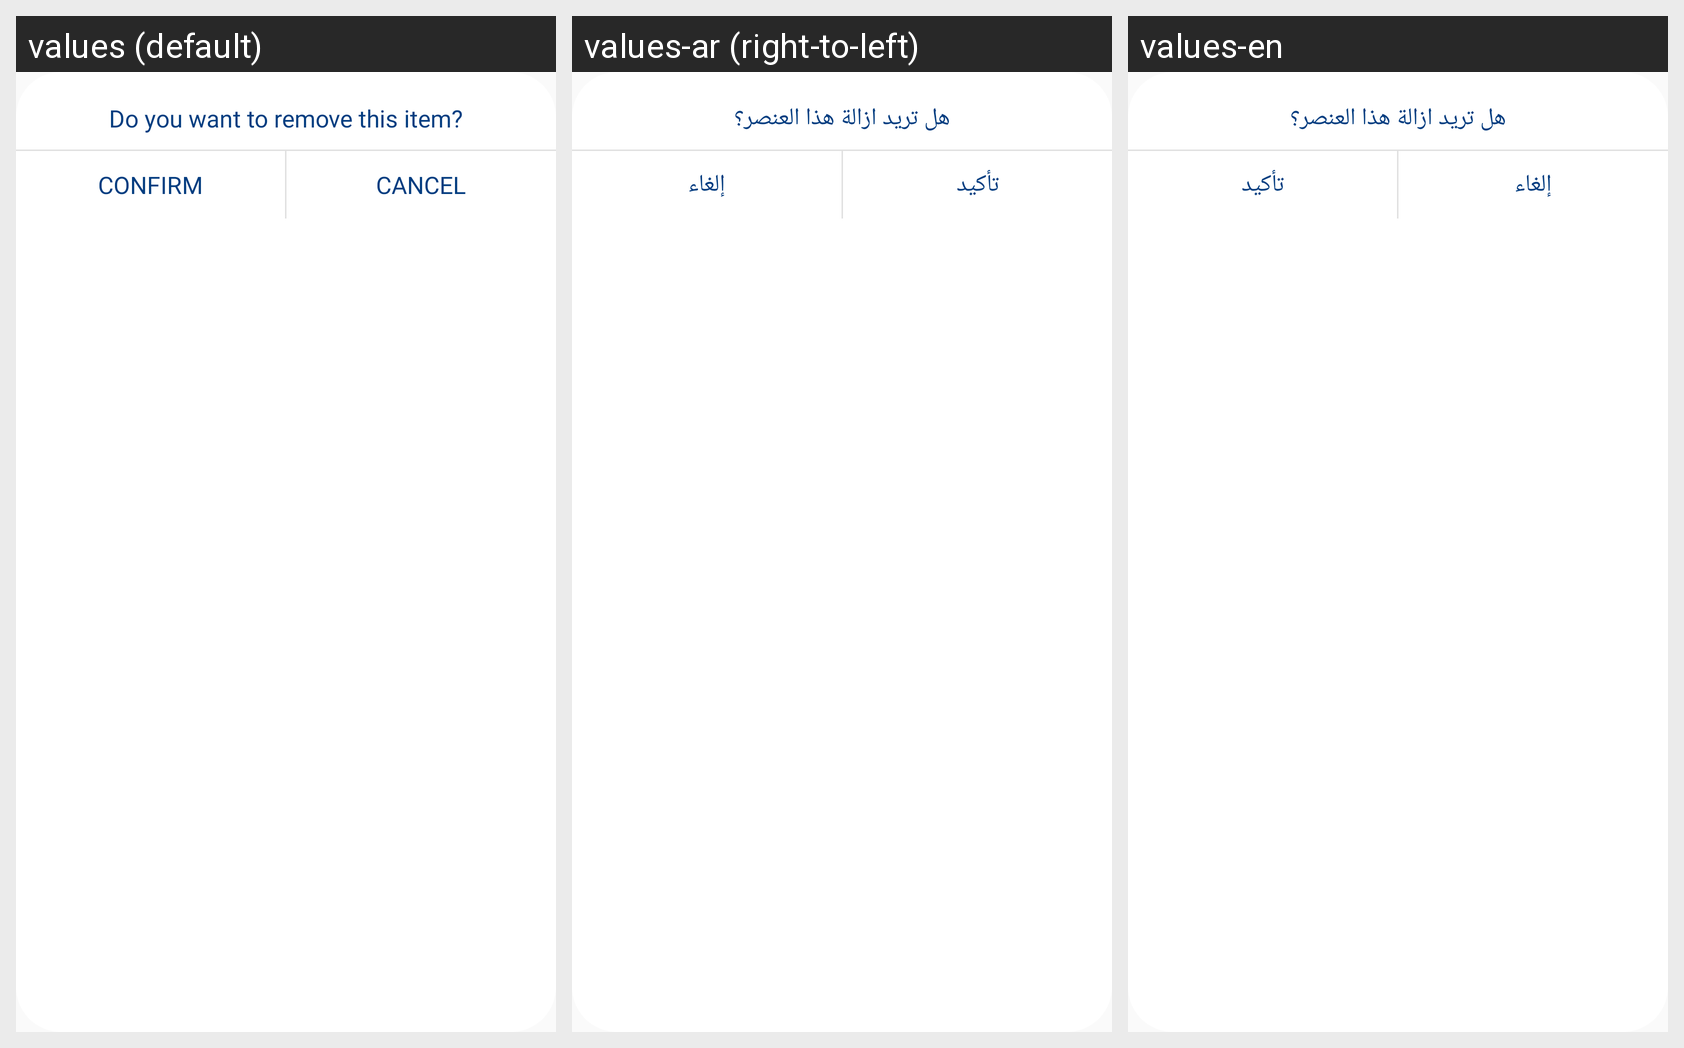

The same Android screen rendered under several of its app's locales, left to right. List the strings drawn on it with the default value and each locale's translation.
Android screen res/layout/popup_conf.xml rendered under 3 locales, left to right: values (default), values-ar (right-to-left), values-en. Device: Nexus 5 (rendered at 1080×1920; each locale shown at half size, 540×960, under a caption strip naming it); theme AppTheme.
Strings drawn on this screen, with the default value and each locale's value (text and hints the layout hard-codes, and strings that could not be matched under every locale, appear in the picture but are not listed):

do_you_want_to_remove_this_item
  values: Do you want to remove this item?
  values-ar: هل تريد ازالة هذا العنصر؟
  values-en: هل تريد ازالة هذا العنصر؟

confirm
  values: confirm
  values-ar: تأكيد
  values-en: تأكيد

cancel
  values: cancel
  values-ar: إلغاء
  values-en: إلغاء
